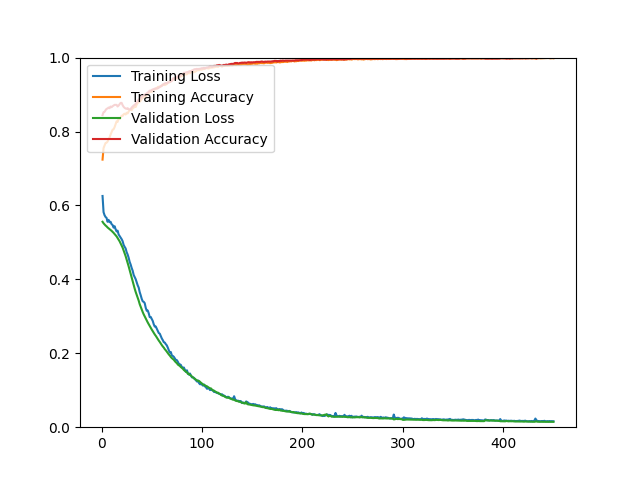

The table this chart was drawn from, first rows:
epoch, loss, acc, val_loss, val_acc
1, 0.6256, 0.7240, 0.5558, 0.8444
2, 0.5819, 0.7552, 0.5517, 0.8524
3, 0.5736, 0.7620, 0.5487, 0.8533
4, 0.5688, 0.7691, 0.5457, 0.8578
5, 0.5663, 0.7699, 0.5434, 0.8614
6, 0.5558, 0.7729, 0.5404, 0.8623
7, 0.5610, 0.7799, 0.5382, 0.8649
8, 0.5545, 0.7839, 0.5361, 0.8631
9, 0.5559, 0.7917, 0.5336, 0.8676
10, 0.5493, 0.7985, 0.5313, 0.8658
11, 0.5470, 0.8049, 0.5287, 0.8685
12, 0.5400, 0.8060, 0.5258, 0.8703
13, 0.5438, 0.8118, 0.5227, 0.8721
14, 0.5358, 0.8198, 0.5197, 0.8721
15, 0.5296, 0.8277, 0.5162, 0.8721
16, 0.5318, 0.8261, 0.5117, 0.8676
17, 0.5215, 0.8352, 0.5074, 0.8703
18, 0.5174, 0.8336, 0.5029, 0.8739
19, 0.5133, 0.8376, 0.4975, 0.8775
20, 0.5088, 0.8428, 0.4915, 0.8775
21, 0.5032, 0.8421, 0.4857, 0.8712
22, 0.4932, 0.8466, 0.4781, 0.8667
23, 0.4880, 0.8481, 0.4701, 0.8640
24, 0.4836, 0.8460, 0.4627, 0.8623
25, 0.4735, 0.8508, 0.4536, 0.8614
26, 0.4671, 0.8489, 0.4441, 0.8631
27, 0.4584, 0.8542, 0.4351, 0.8605
28, 0.4473, 0.8579, 0.4250, 0.8596
29, 0.4401, 0.8590, 0.4138, 0.8605
30, 0.4307, 0.8576, 0.4038, 0.8649
31, 0.4233, 0.8624, 0.3937, 0.8676
32, 0.4119, 0.8642, 0.3843, 0.8703
33, 0.4064, 0.8688, 0.3749, 0.8721
34, 0.4005, 0.8663, 0.3659, 0.8748
35, 0.3919, 0.8727, 0.3581, 0.8792
36, 0.3838, 0.8773, 0.3494, 0.8828
37, 0.3777, 0.8790, 0.3424, 0.8864
38, 0.3655, 0.8806, 0.3329, 0.8882
39, 0.3570, 0.8837, 0.3256, 0.8909
40, 0.3474, 0.8881, 0.3185, 0.8936
41, 0.3406, 0.8908, 0.3115, 0.8971
42, 0.3392, 0.8930, 0.3052, 0.8971
43, 0.3356, 0.8938, 0.2997, 0.8998
44, 0.3231, 0.8949, 0.2942, 0.9007
45, 0.3151, 0.8983, 0.2885, 0.9034
46, 0.3157, 0.9031, 0.2834, 0.9052
47, 0.3081, 0.9041, 0.2785, 0.9079
48, 0.2977, 0.9076, 0.2734, 0.9106
49, 0.2982, 0.9078, 0.2683, 0.9106
50, 0.2931, 0.9074, 0.2642, 0.9123
51, 0.2874, 0.9111, 0.2597, 0.9141
52, 0.2784, 0.9136, 0.2555, 0.9132
53, 0.2723, 0.9141, 0.2509, 0.9159
54, 0.2724, 0.9157, 0.2472, 0.9168
55, 0.2663, 0.9159, 0.2428, 0.9168
56, 0.2595, 0.9208, 0.2386, 0.9168
57, 0.2547, 0.9210, 0.2343, 0.9186
58, 0.2530, 0.9202, 0.2306, 0.9213
59, 0.2466, 0.9217, 0.2262, 0.9231
60, 0.2402, 0.9253, 0.2222, 0.9231
... 390 more rows
